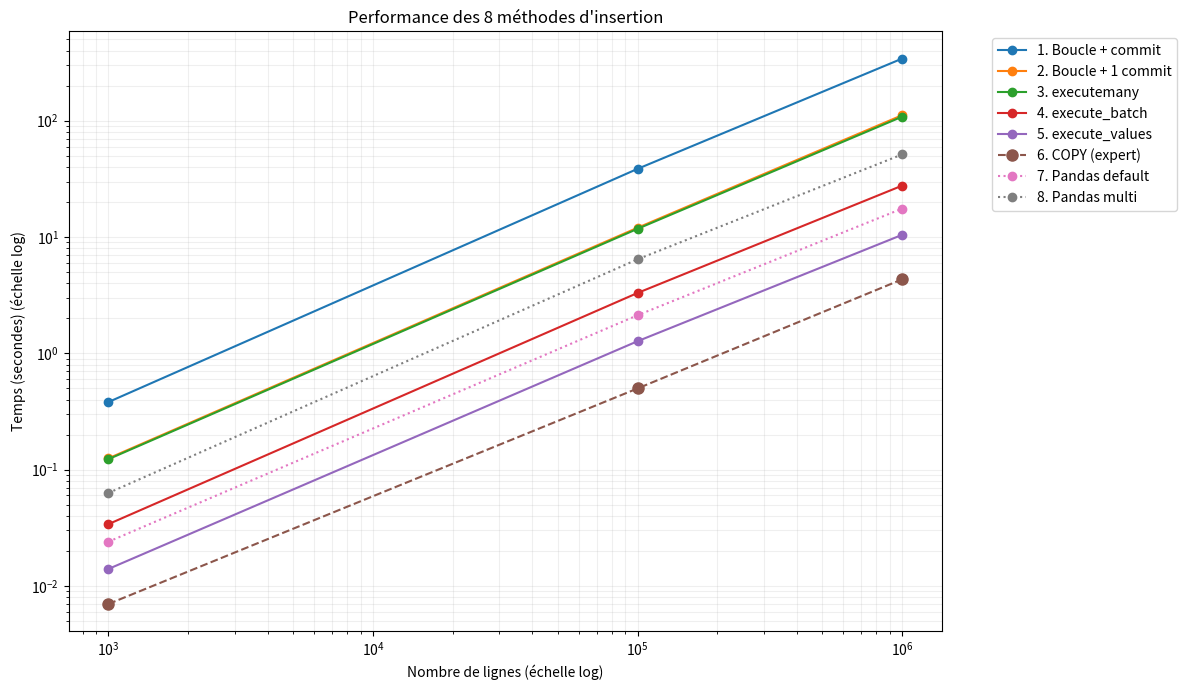

Write Python code to recreate this figure.
import matplotlib.pyplot as plt

# Données collectées (Méthodes 1 à 8 pour 1k, 100k, 1M lignes)
sizes = [1000, 100000, 1000000]

# Temps médians (en secondes)
m1 = [0.381, 38.536, 341.781]
m2 = [0.125, 12.008, 111.483]
m3 = [0.123, 11.76, 108.24]
m4 = [0.034, 3.303, 27.647]
m5 = [0.014, 1.271, 10.439]
m6 = [0.007, 0.499, 4.327]   # COPY
m7 = [0.024, 2.125, 17.538]  # Pandas to_sql default
m8 = [0.063, 6.431, 51.269]  # Pandas to_sql multi

plt.figure(figsize=(12, 7))

# Traçage des lignes AVEC points (marker='o')
plt.plot(sizes, m1, marker='o', markersize=6, label='1. Boucle + commit')
plt.plot(sizes, m2, marker='o', markersize=6, label='2. Boucle + 1 commit')
plt.plot(sizes, m3, marker='o', markersize=6, label='3. executemany')
plt.plot(sizes, m4, marker='o', markersize=6, label='4. execute_batch')
plt.plot(sizes, m5, marker='o', markersize=6, label='5. execute_values')
plt.plot(sizes, m6, marker='o', markersize=8, linestyle='--', label='6. COPY (expert)')
plt.plot(sizes, m7, marker='o', markersize=6, linestyle=':', label='7. Pandas default')
plt.plot(sizes, m8, marker='o', markersize=6, linestyle=':', label='8. Pandas multi')

# Configuration de l'échelle log
plt.xscale('log')
plt.yscale('log')

# Labels et titres
plt.xlabel('Nombre de lignes (échelle log)')
plt.ylabel('Temps (secondes) (échelle log)')
plt.title('Performance des 8 méthodes d\'insertion')
plt.legend(bbox_to_anchor=(1.05, 1), loc='upper left')
plt.grid(True, which="both", ls="-", alpha=0.2)

plt.tight_layout()
plt.show()
